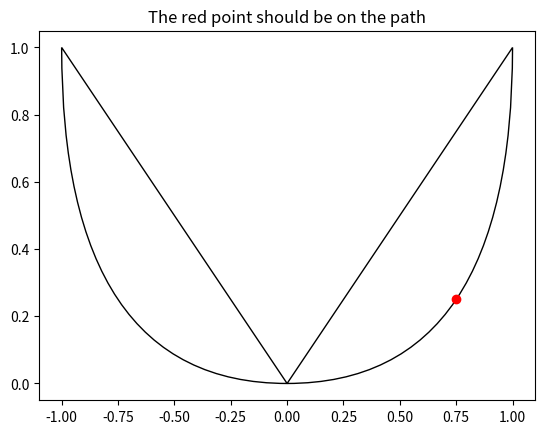

The matplotlib source for this figure:
import matplotlib.path as mpath
import matplotlib.patches as mpatches
import matplotlib.pyplot as plt

Path = mpath.Path

fig, ax = plt.subplots()
pp1 = mpatches.PathPatch(
    Path([(0, 0), (1, 0), (1, 1), (0, 0)],
         [Path.MOVETO, Path.CURVE3, Path.CURVE3, Path.CLOSEPOLY]),
    fc="none", transform=ax.transData)
pp2 = mpatches.PathPatch(
    Path([(0, 0), (-1, 0), (-1, 1), (0, 0)],
         [Path.MOVETO, Path.CURVE3, Path.CURVE3, Path.CLOSEPOLY]),
    fc="none", transform=ax.transData)

ax.add_patch(pp1)
ax.add_patch(pp2)
ax.plot([0.75], [0.25], "ro")
ax.set_title('The red point should be on the path')

plt.show()
